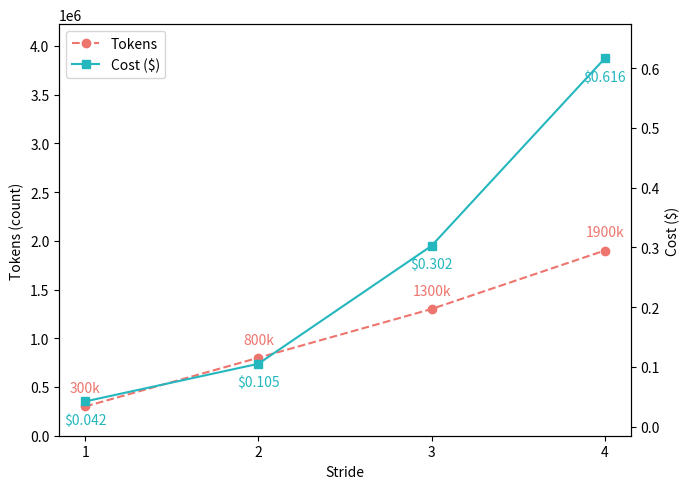

Python code for this plot:
# import matplotlib.pyplot as plt

# # 数据
# strides = [1, 2, 3, 4]
# tokens = [300_000, 800_000, 1_300_000, 1_900_000]
# costs = [0.042, 0.105, 0.3024, 0.616]

# plt.rcParams['font.family'] = 'Comic Sans MS'

# fig, ax1 = plt.subplots(figsize=(7, 5))

# # 左 y 轴：tokens
# ax1.plot(strides, tokens, marker='o', color='#EE756E', label="Tokens Consumed")
# ax1.set_xlabel("Stride")
# ax1.set_ylabel("Tokens (count)", color='#EE756E')
# ax1.tick_params(axis='y', labelcolor='#EE756E')
# ax1.set_xticks(strides)  # 只显示 1,2,3,4

# # 在每个点上标出 token 数字（折线上方）
# for x, y in zip(strides, tokens):
#     ax1.text(x, y + 50000, f"{y//1000}k", ha="center", va="bottom", color="#EE756E", fontsize=10)

# # 第二个 y 轴：cost
# ax2 = ax1.twinx()
# ax2.plot(strides, costs, marker='s', color='#25B7BE', label="Cost ($)")
# ax2.set_ylabel("Cost ($)", color='#25B7BE')
# ax2.tick_params(axis='y', labelcolor='#EE756E')

# # 在每个点上标出 cost 数字（折线下方）
# for x, y in zip(strides, costs):
#     ax2.text(x, y - 0.01, f"${y:.3f}", ha="center", va="top", color="#25B7BE", fontsize=10)

# # 图例
# lines, labels = ax1.get_legend_handles_labels()
# lines2, labels2 = ax2.get_legend_handles_labels()
# ax1.legend(lines + lines2, labels + labels2, loc="upper left")

# # plt.title("Tokens and Cost vs Stride", fontsize=14, pad=15)
# plt.tight_layout()
# plt.show()
import matplotlib.pyplot as plt

# 数据
strides = [1, 2, 3, 4]
tokens = [300_000, 800_000, 1_300_000, 1_900_000]
costs  = [0.042, 0.105, 0.3024, 0.616]

fig, ax_tokens = plt.subplots(figsize=(7, 5))

# --- 左轴：Tokens ---
token_color = '#EE756E'  # 粉红色
ln1 = ax_tokens.plot(
    strides, tokens,
    marker='o', color=token_color, linestyle='--',
    label="Tokens"
)
ax_tokens.set_xlabel("Stride")
ax_tokens.set_ylabel("Tokens (count)")
# ax_tokens.tick_params(axis='y', colors=token_color)  # 坐标轴刻度颜色
ax_tokens.set_xticks(strides)

# 把 token 轴上界放大，让曲线只占图的下~45%
max_token = max(tokens)
ax_tokens.set_ylim(0, max_token / 0.45)

# token 数字：点上方
for x, y in zip(strides, tokens):
    ax_tokens.annotate(f"{y//1000}k", xy=(x, y), xytext=(0, 8),
                       textcoords="offset points", ha="center", va="bottom",
                       color=token_color)

# --- 右轴：Cost ---
cost_color = '#25B7BE'  # 青色
ax_cost = ax_tokens.twinx()
ln2 = ax_cost.plot(
    strides, costs,
    marker='s', color=cost_color, linestyle='-',
    label="Cost ($)", zorder=3
)
ax_cost.set_ylabel("Cost ($)")
# ax_cost.tick_params(axis='y', colors=cost_color)  # 坐标轴刻度颜色
ax_cost.margins(y=0.1)

# cost 数字：点下方
for x, y in zip(strides, costs):
    ax_cost.annotate(f"${y:.3f}", xy=(x, y), xytext=(0, -8),
                     textcoords="offset points", ha="center", va="top",
                     color=cost_color)

# 合并图例
lines = ln1 + ln2
labels = [l.get_label() for l in lines]
ax_tokens.legend(lines, labels, loc="upper left")

# plt.title("Tokens and Cost vs Stride")
plt.tight_layout()
plt.savefig('strides_analysis.png', dpi=300, bbox_inches='tight')
plt.savefig('strides_analysis.pdf', bbox_inches='tight')
plt.show()
